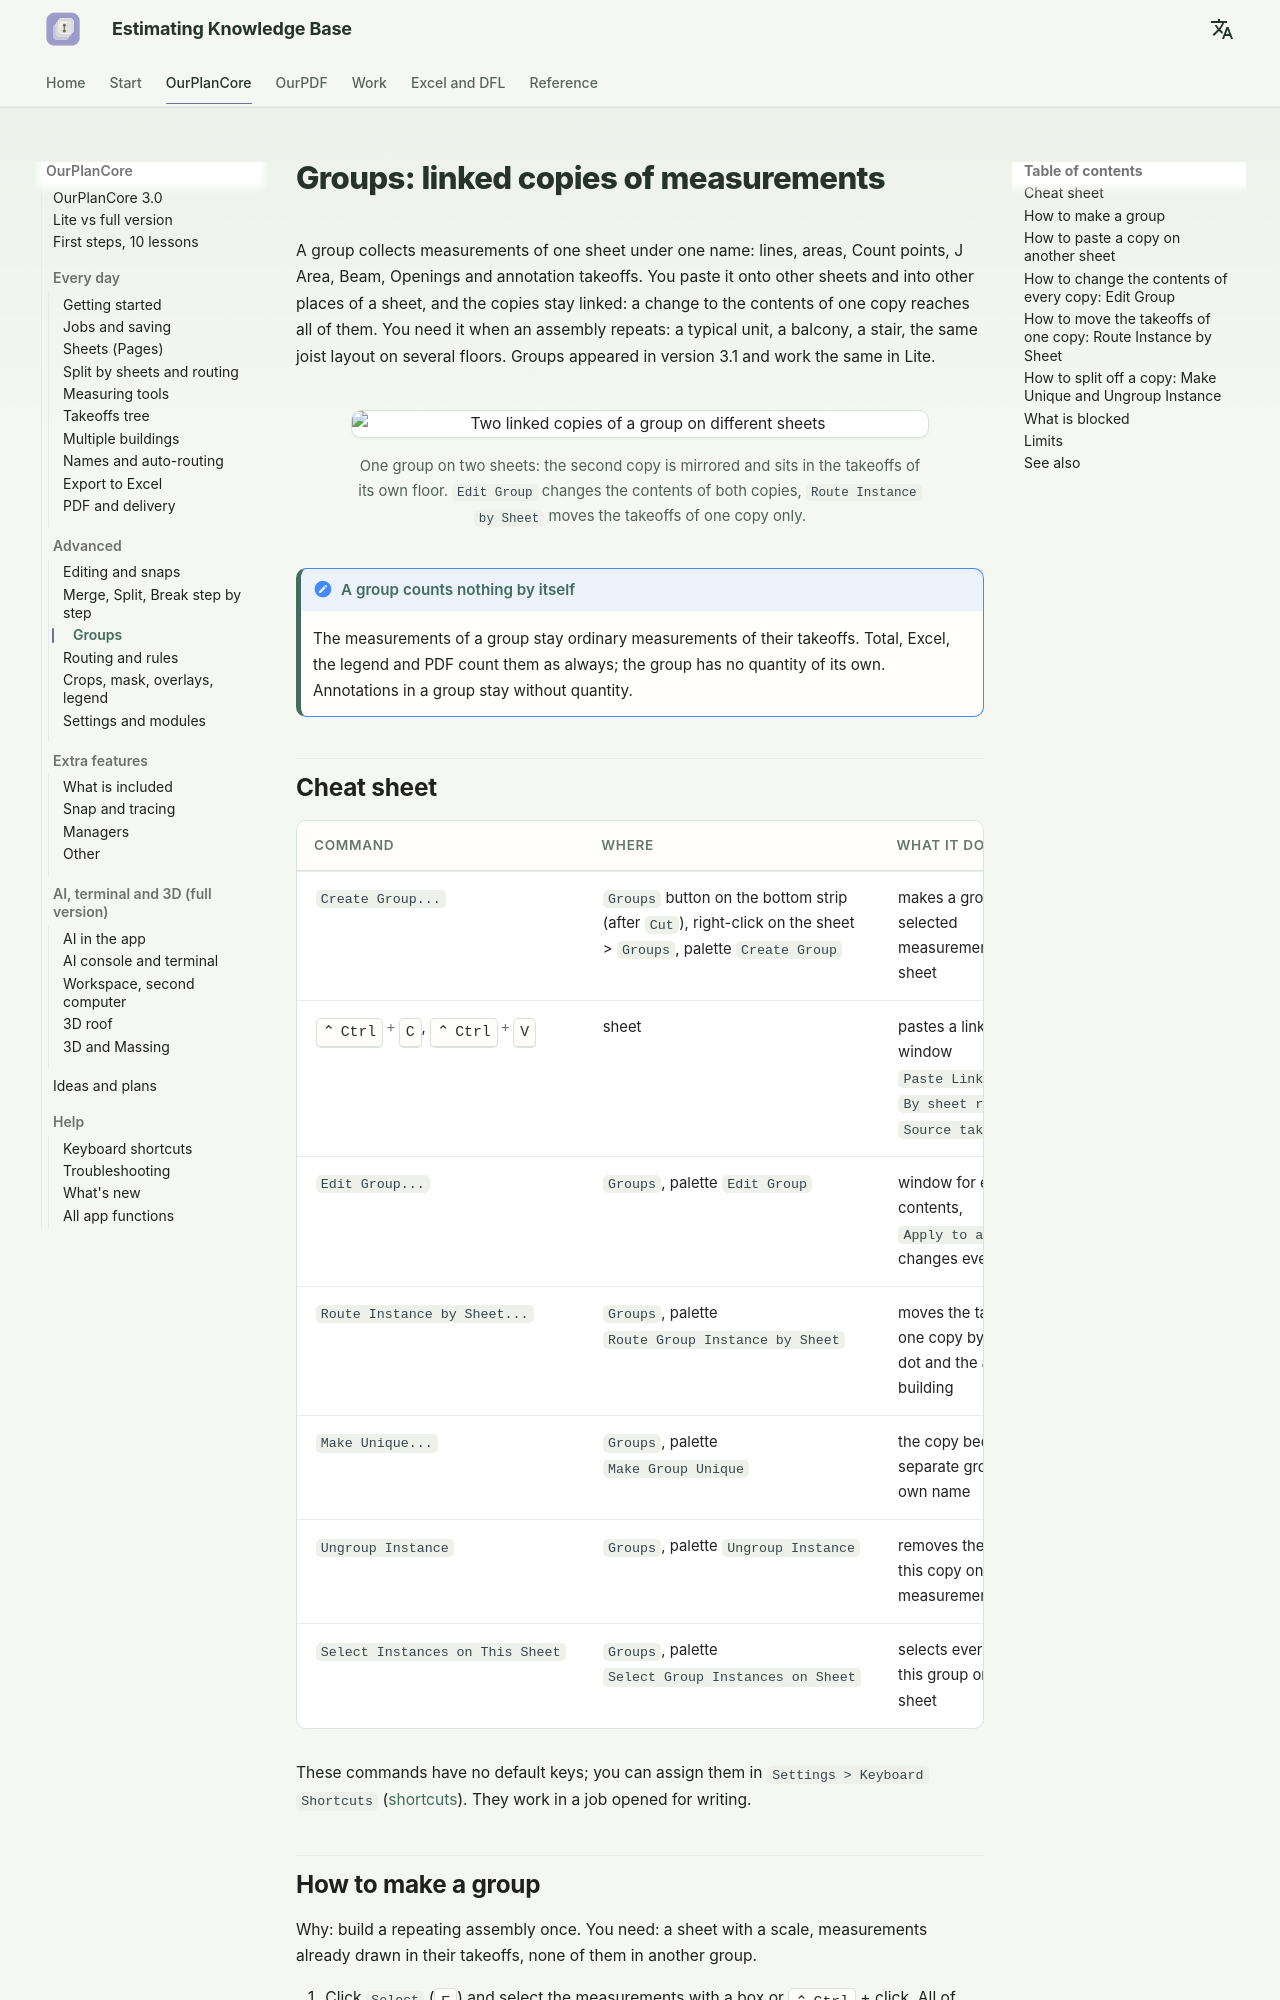

repository: artrmiys/knowledge-base · page: en/reference/ourplancore-groups/index.html · generator: mkdocs

# Группы: связанные копии замеров

Группа собирает замеры одного листа под одним именем: линии, площади, точки Count, J Area, Beam, Openings и позиции-аннотации. Её вставляют на другие листы и в другие места листа, и копии остаются связанными: правка состава в одной копии приходит во все. Это нужно, когда узел повторяется: типовой юнит, балкон, лестница, одна и та же раскладка балок на нескольких этажах. Группы появились в версии 3.1, в Lite работают так же.

<figure markdown>
  ![Две связанные копии группы на разных листах](../assets/images/ourplanecore/groups-linked.svg)
  <figcaption markdown="span">Одна группа на двух листах: вторая копия отражена и лежит в позициях своего этажа. `Edit Group` меняет состав в обеих копиях, `Route Instance by Sheet` переносит позиции только одной.</figcaption>
</figure>

!!! note "Группа сама ничего не считает"
    Замеры группы остаются обычными замерами своих позиций. Total, Excel, легенда и PDF считают их как всегда, отдельного количества у группы нет. Аннотации в группе так и остаются без количества.

## Шпаргалка { #cheatsheet }

| Команда | Где | Что делает |
| --- | --- | --- |
| `Create Group...` | кнопка `Groups` на нижней полосе (после `Cut`), ПКМ по листу > `Groups`, палитра `Create Group` | делает группу из выбранных замеров листа |
| ++ctrl+c++, ++ctrl+v++ | лист | вставляет связанную копию, окно `Paste Linked Groups`: `By sheet router` или `Source takeoffs` |
| `Edit Group...` | `Groups`, палитра `Edit Group` | окно правки состава, `Apply to all` меняет все копии |
| `Route Instance by Sheet...` | `Groups`, палитра `Route Group Instance by Sheet` | переносит позиции одной копии по точке листа и активному корпусу |
| `Make Unique...` | `Groups`, палитра `Make Group Unique` | копия становится отдельной группой со своим именем |
| `Ungroup Instance` | `Groups`, палитра `Ungroup Instance` | снимает связь только с этой копии, замеры остаются |
| `Select Instances on This Sheet` | `Groups`, палитра `Select Group Instances on Sheet` | выделяет все копии этой группы на открытом листе |

Клавиш по умолчанию у этих команд нет, назначить их можно в `Settings > Keyboard Shortcuts` ([горячие клавиши](ourplancore-shortcuts.md#remap)). Команды работают в проекте, открытом на запись.
